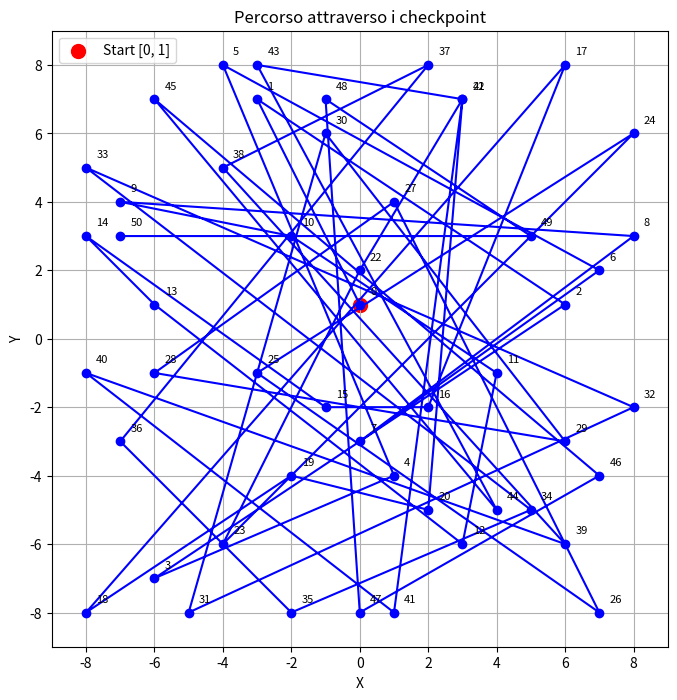

Recreate this plot in Python.
import numpy as np
import matplotlib.pyplot as plt

# Coordinate fornite
coords = np.array([
    [-3, 7], [6, 1], [-6, -7], [1, -4], [-4, 8], [7, 2], [0, -3], [8, 3],
    [-7, 4], [-2, 3], [4, -1], [3, -6], [-6, 1], [-8, 3], [-1, -2], [2, -2],
    [6, 8], [-8, -8], [-2, -4], [2, -5], [3, 7], [0, 2], [-4, -6], [8, 6],
    [-3, -1], [7, -8], [1, 4], [-6, -1], [6, -3], [-1, 6], [-5, -8], [8, -2],
    [-8, 5], [5, -5], [-2, -8], [-7, -3], [2, 8], [-4, 5], [6, -6], [-8, -1],
    [1, -8], [3, 7], [-3, 8], [4, -5], [-6, 7], [7, -4], [0, -8], [-1, 7],
    [5, 3], [-7, 3]
])

# Punto di partenza
start = np.array([[0, 1]])

# Costruiamo il percorso completo
path = np.vstack([start, coords])

# Plot
plt.figure(figsize=(8, 8))
plt.plot(path[:, 0], path[:, 1], marker='o', linestyle='-', color='blue')
plt.scatter(start[0, 0], start[0, 1], color='red', s=100, label='Start [0, 1]')

# Annotazione dei punti
for i, (x, y) in enumerate(path):
    plt.text(x + 0.3, y + 0.3, str(i), fontsize=8)

# Impostazioni grafiche
plt.xlim(-9, 9)
plt.ylim(-9, 9)
plt.grid(True)
plt.gca().set_aspect('equal', adjustable='box')
plt.title("Percorso attraverso i checkpoint")
plt.xlabel("X")
plt.ylabel("Y")
plt.legend()

# Salvataggio in formato EPS
plt.savefig('percorso_checkpoint.eps', format='eps')

# Mostra il grafico
plt.show()
